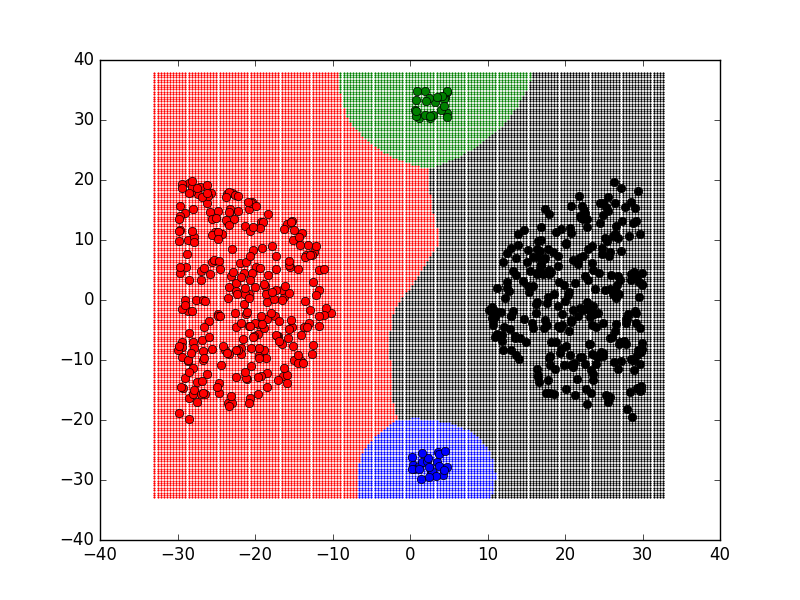

Source data for this figure (header and first rows):
-21.16742606190073, -2.393488049872977, 0
-16.39, -12.73, 0
-24.27, 10.92, 0
-27.39, 17.69, 0
-26.19, -12.31, 0
-26.92, 4.912, 0
-17, -6.021, 0
-15.92, -12.58, 0
-21.97, 6.246, 0
-20.76, -4.263, 0
-21.29, 12.36, 0
-28.95, 5.448, 0
-19.91, 5.523, 0
-25.57, 6.415, 0
-26.74, -8.465, 0
-23.5, -17.19, 0
-28.46, 19.53, 0
-29.73, 15.62, 0
-15.53, 5.541, 0
-20.99, -13.1, 0
-24.68, -15.42, 0
-15.24, -4.479, 0
-20.75, 1.019, 0
-27.11, 18.84, 0
-25.58, -8.165, 0
-22.99, -17.16, 0
-17.31, 5.103, 0
-16.22, -11.38, 0
-15.1, -7.638, 0
-13.41, 7.56, 0
-29.39, -6.917, 0
-28.52, -19.9, 0
-24.59, -13.76, 0
-28.25, 18.05, 0
-18.45, -12.19, 0
-13.62, -4.497, 0
-26.87, -6.649, 0
-19.96, 2.129, 0
-18.47, -0.3151, 0
-16.2, 0.4455, 0
-29.06, -0.01991, 0
-18.5, -3.195, 0
-17.06, -13.32, 0
-25.9, -3.579, 0
-24.75, -2.298, 0
-17.15, -6.067, 0
-19.22, -2.642, 0
-13.89, 11.11, 0
-28.64, -1.885, 0
-21.75, -7.948, 0
-21.83, -9.015, 0
-26.69, -9.989, 0
-29.09, 14.45, 0
-28.46, -16.33, 0
-26.47, -15.63, 0
-12.39, 8.034, 0
-27.99, -15.6, 0
-29.68, 4.466, 0
-25.21, 11.28, 0
-15.73, -6.34, 0
-18.57, -9.743, 0
... 539 more rows
